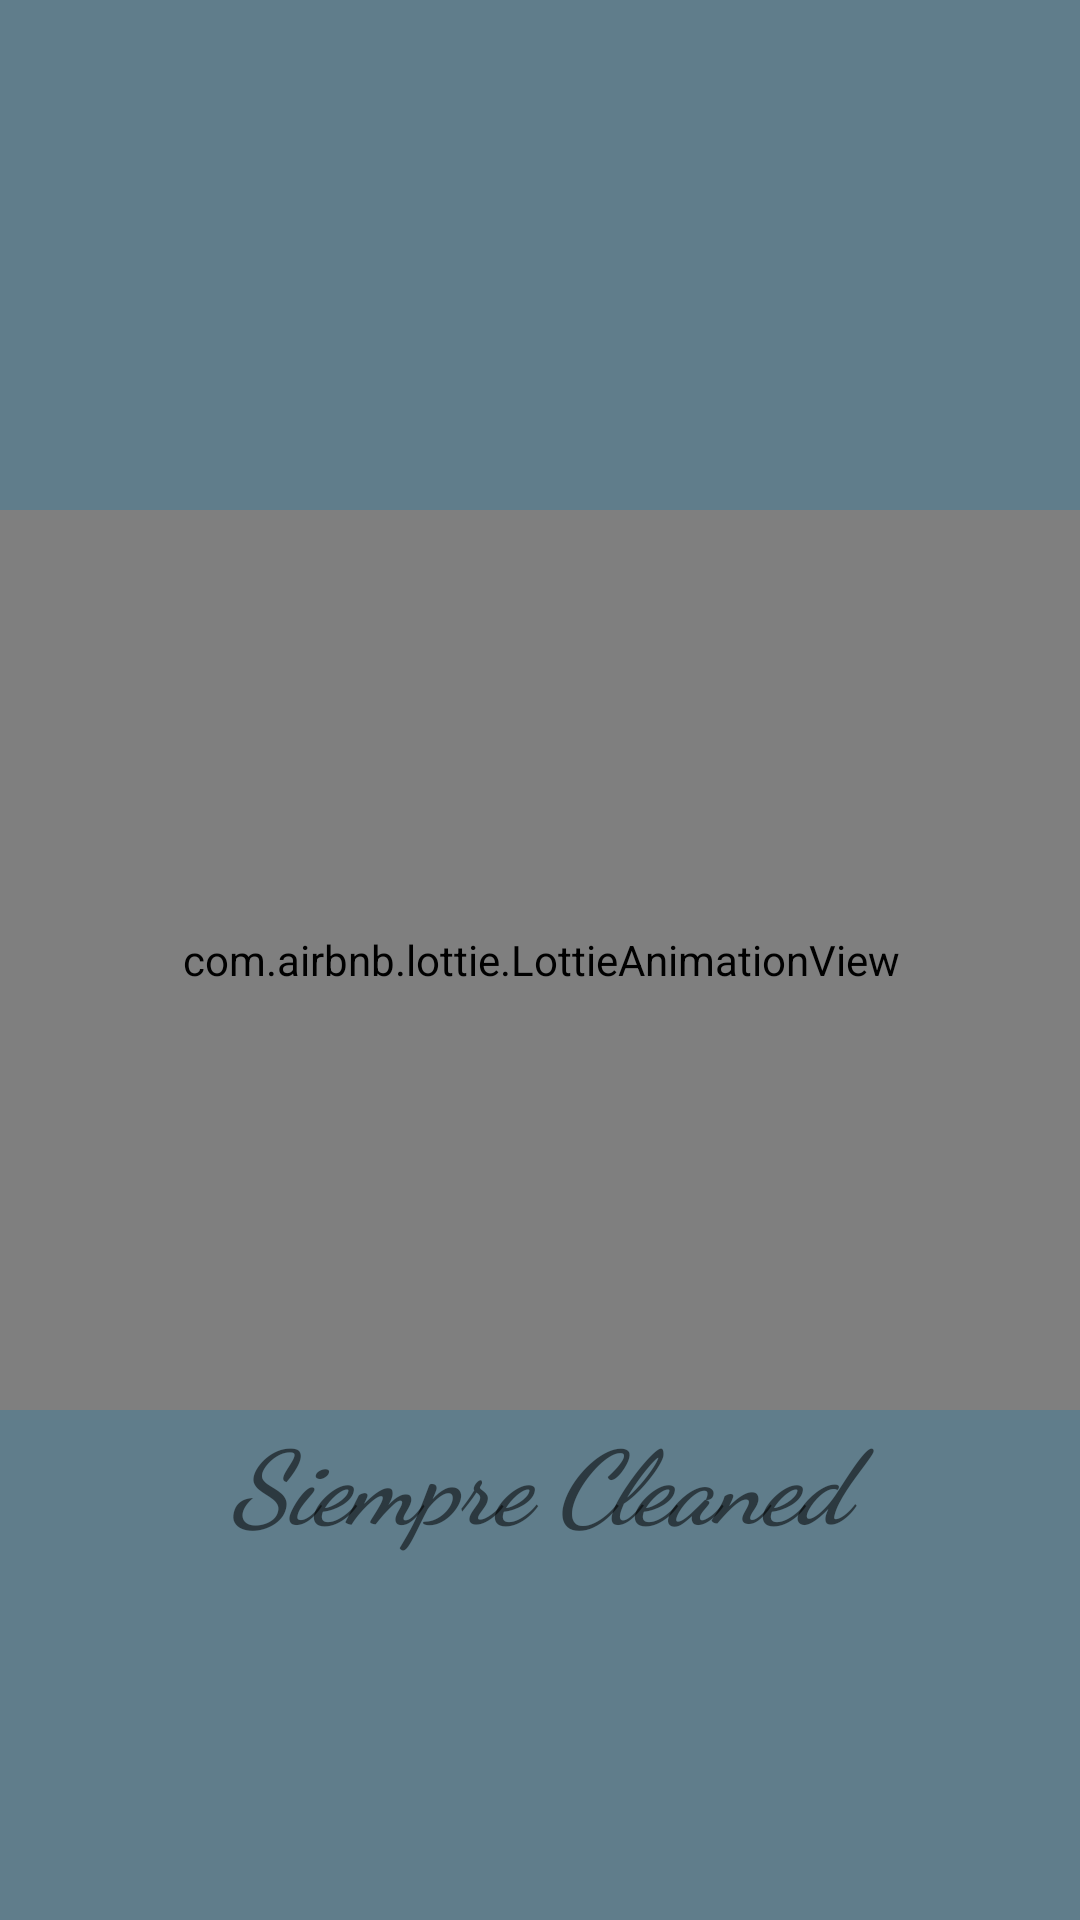

Layout XML and referenced resources for this Android screen:
<!-- AndroidManifest.xml: application theme Theme.CIISAEbaluacionLuisOrdenes -->
<!-- res/layout/activity_splash_screen.xml -->
<?xml version="1.0" encoding="utf-8"?>
<androidx.constraintlayout.widget.ConstraintLayout xmlns:android="http://schemas.android.com/apk/res/android"
    xmlns:app="http://schemas.android.com/apk/res-auto"
    xmlns:tools="http://schemas.android.com/tools"
    android:layout_width="match_parent"
    android:layout_height="match_parent"
    android:background="@color/blue_grey"
    tools:context=".SplashScreen">

    <com.airbnb.lottie.LottieAnimationView
        android:id="@+id/lottieAnimationView"
        android:layout_width="400dp"
        android:layout_height="300dp"
        android:background="@color/blue_grey"
        app:layout_constraintBottom_toBottomOf="parent"
        app:layout_constraintEnd_toEndOf="parent"
        app:layout_constraintStart_toStartOf="parent"
        app:layout_constraintTop_toTopOf="parent"
        app:lottie_autoPlay="true"
        app:lottie_fileName="spray-covid.json"
        app:lottie_loop="true"></com.airbnb.lottie.LottieAnimationView>

    <TextView
        android:id="@+id/textView"
        android:layout_width="260dp"
        android:layout_height="51dp"
        android:fontFamily="cursive"
        android:text="Siempre Cleaned"
        android:textAlignment="center"
        android:textSize="34sp"
        android:textStyle="bold|italic"
        app:layout_constraintBottom_toBottomOf="parent"
        app:layout_constraintEnd_toEndOf="parent"
        app:layout_constraintHorizontal_bias="0.496"
        app:layout_constraintStart_toStartOf="parent"
        app:layout_constraintTop_toBottomOf="@+id/lottieAnimationView"
        app:layout_constraintVertical_bias="0.0" />

</androidx.constraintlayout.widget.ConstraintLayout>
<!-- resources referenced by this layout -->
<resources>
  <color name="blue_grey">#607D8B</color>
  <style name="Theme.CIISAEbaluacionLuisOrdenes" parent="Theme.MaterialComponents.DayNight.NoActionBar">
          
          <item name="colorPrimary">@color/purple_500</item>
          <item name="colorPrimaryVariant">@color/purple_700</item>
          <item name="colorOnPrimary">@color/white</item>
          
          <item name="colorSecondary">@color/teal_200</item>
          <item name="colorSecondaryVariant">@color/teal_700</item>
          <item name="colorOnSecondary">@color/black</item>
          
          <item name="android:statusBarColor">?attr/colorPrimaryVariant</item>
          
      </style>
  <color name="purple_500">#FF6200EE</color>
  <color name="purple_700">#FF3700B3</color>
  <color name="white">#FFFFFFFF</color>
  <color name="teal_200">#FF03DAC5</color>
  <color name="teal_700">#FF018786</color>
  <color name="black">#FF000000</color>
</resources>
